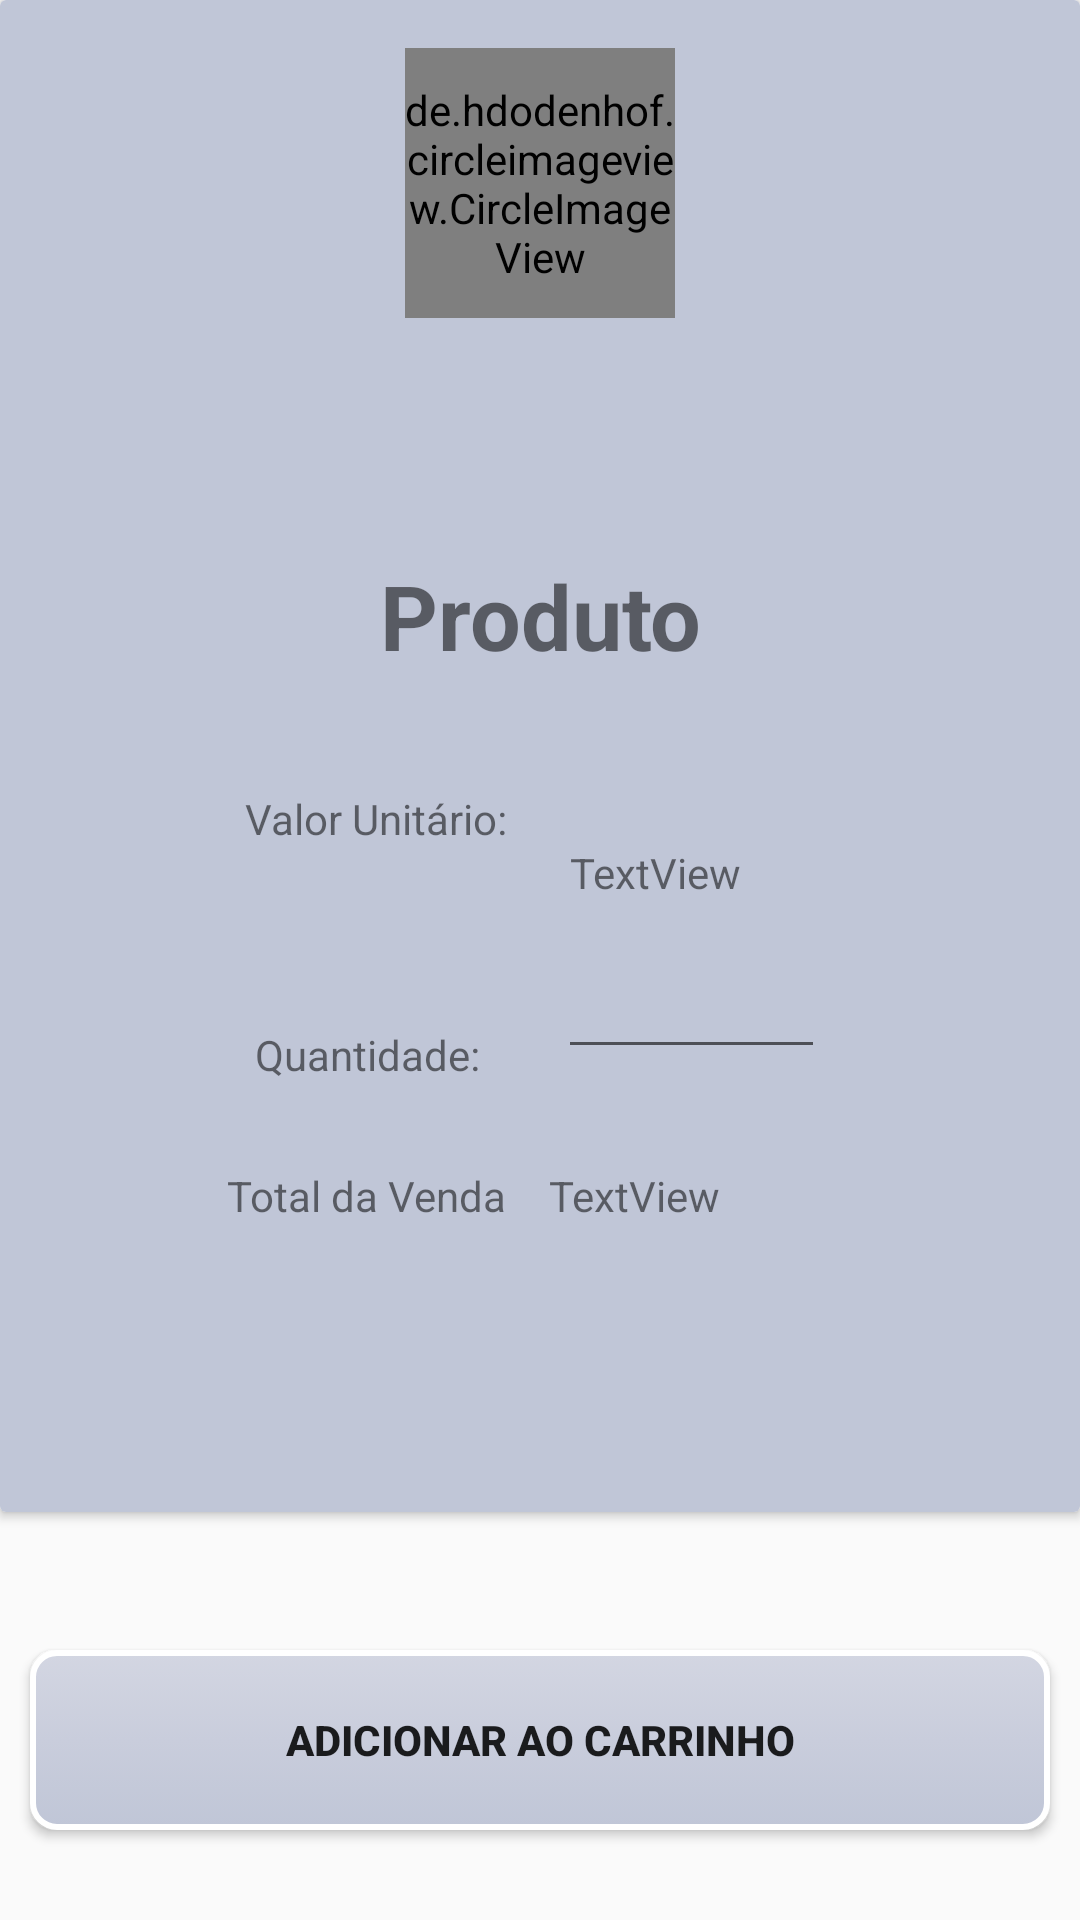

The Android layout XML behind this screen, and the referenced resources:
<!-- AndroidManifest.xml: application theme AppTheme -->
<!-- res/layout/fragment_produto_detalhe.xml -->
<?xml version="1.0" encoding="utf-8"?>

<android.support.constraint.ConstraintLayout xmlns:android="http://schemas.android.com/apk/res/android"
    xmlns:app="http://schemas.android.com/apk/res-auto"
    xmlns:tools="http://schemas.android.com/tools"
    android:id="@+id/relativeLayout2"
    android:layout_width="match_parent"
    android:layout_height="match_parent"
    >

    


    <android.support.v7.widget.CardView
        android:id="@+id/cardView"
        android:layout_width="0dp"
        android:layout_height="0dp"
        android:layout_marginStart="0dp"
        android:layout_marginTop="0dp"
        android:layout_marginEnd="0dp"
        android:layout_marginBottom="46dp"
        android:background="@drawable/layout_shadow_color"
        app:layout_constraintBottom_toTopOf="@+id/btnAdicionarCarrinho"
        app:layout_constraintEnd_toEndOf="parent"
        app:layout_constraintStart_toStartOf="parent"
        app:layout_constraintTop_toTopOf="parent">

        <android.support.constraint.ConstraintLayout
            android:id="@+id/relativeLayout3"
            android:layout_width="match_parent"
            android:layout_height="match_parent"
            android:background="#c0c6d7"
            >

            <de.hdodenhof.circleimageview.CircleImageView
                android:id="@+id/imageViewProduto"
                android:layout_width="90dp"
                android:layout_height="90dp"
                android:layout_marginTop="16dp"
                android:src="@drawable/user_no_pic"
                app:layout_constraintEnd_toEndOf="parent"
                app:layout_constraintHorizontal_bias="0.5"
                app:layout_constraintStart_toStartOf="parent"
                app:layout_constraintTop_toTopOf="parent"
                tools:layout_conversion_absoluteHeight="98dp"
                tools:layout_conversion_absoluteWidth="98dp" />

            <TextView
                android:id="@+id/txtNomeProduto"
                android:layout_width="wrap_content"
                android:layout_height="wrap_content"
                android:layout_marginBottom="38dp"
                android:text="Produto"
                android:textSize="30dp"
                android:textStyle="bold"
                app:layout_constraintBottom_toTopOf="@+id/textView10"
                app:layout_constraintEnd_toEndOf="parent"
                app:layout_constraintHorizontal_bias="0.501"
                app:layout_constraintStart_toStartOf="parent" />

            <TextView
                android:id="@+id/textView10"
                android:layout_width="wrap_content"
                android:layout_height="wrap_content"
                android:text="@string/produtoValorUnitario"
                app:layout_constraintBottom_toBottomOf="parent"
                app:layout_constraintEnd_toEndOf="parent"
                app:layout_constraintHorizontal_bias="0.3"
                app:layout_constraintStart_toStartOf="parent"
                app:layout_constraintTop_toTopOf="parent"
                app:layout_constraintVertical_bias="0.543" />

            <TextView
                android:id="@+id/txtValorUnitario"
                android:layout_width="wrap_content"
                android:layout_height="wrap_content"
                android:layout_marginStart="4dp"
                android:layout_marginBottom="13dp"
                android:text="TextView"
                app:layout_constraintBottom_toTopOf="@+id/editQtde"
                app:layout_constraintStart_toStartOf="@+id/editQtde" />

            <TextView
                android:id="@+id/textView20"
                android:layout_width="wrap_content"
                android:layout_height="wrap_content"
                android:layout_marginBottom="28dp"
                android:text="@string/cadastroPedidoQuantidade"
                app:layout_constraintBottom_toTopOf="@+id/textView21"
                app:layout_constraintEnd_toEndOf="parent"
                app:layout_constraintHorizontal_bias="0.298"
                app:layout_constraintStart_toStartOf="parent" />

            <EditText
                android:id="@+id/editQtde"
                android:layout_width="89dp"
                android:layout_height="43dp"
                android:layout_marginTop="34dp"
                android:layout_marginBottom="36dp"
                android:ems="10"
                android:inputType="number"
                app:layout_constraintBottom_toBottomOf="@+id/txtValorVenda"
                app:layout_constraintEnd_toEndOf="parent"
                app:layout_constraintHorizontal_bias="0.686"
                app:layout_constraintStart_toStartOf="parent"
                app:layout_constraintTop_toTopOf="@+id/textView10" />

            <TextView
                android:id="@+id/textView21"
                android:layout_width="wrap_content"
                android:layout_height="wrap_content"
                android:layout_marginEnd="17dp"
                android:text="@string/cadastroProdutoValorTotal"
                app:layout_constraintBaseline_toBaselineOf="@+id/txtValorVenda"
                app:layout_constraintEnd_toStartOf="@+id/editQtde" />

            <TextView
                android:id="@+id/txtValorVenda"
                android:layout_width="wrap_content"
                android:layout_height="wrap_content"
                android:layout_marginStart="14dp"
                android:layout_marginBottom="96dp"
                android:text="TextView"
                app:layout_constraintBottom_toBottomOf="parent"
                app:layout_constraintStart_toEndOf="@+id/textView21" />


        </android.support.constraint.ConstraintLayout>


    </android.support.v7.widget.CardView>

    <Button
        android:id="@+id/btnAdicionarCarrinho"
        android:layout_width="340dp"
        android:layout_height="60dp"
        android:layout_marginBottom="30dp"
        android:background="@drawable/btn_customizado"
        android:text="Adicionar ao Carrinho"
        android:textStyle="bold"
        app:layout_constraintBottom_toBottomOf="parent"
        app:layout_constraintEnd_toEndOf="parent"
        app:layout_constraintHorizontal_bias="0.5"
        app:layout_constraintStart_toStartOf="parent"
        app:layout_constraintTop_toBottomOf="@+id/cardView" />
</android.support.constraint.ConstraintLayout>
<!-- resources referenced by this layout -->
<resources>
  <!-- drawable btn_customizado (drawable) -->
  <?xml version="1.0" encoding="utf-8"?>
  
  <selector xmlns:android="http://schemas.android.com/apk/res/android">
  <item
      android:state_enabled="false"
      android:drawable="@drawable/btn_disabled"/>
  <item
      android:state_pressed="true"
      android:state_enabled="true"
      android:drawable="@drawable/btn_pressed"/>
  <item
      android:state_enabled="true"
      android:drawable="@drawable/btn_enabled"/>
  
  </selector>
  <!-- drawable layout_shadow_color (drawable) -->
  <?xml version="1.0" encoding="utf-8"?>
  
  <layer-list xmlns:android="http://schemas.android.com/apk/res/android">
      <item>
          <shape android:shape="rectangle">
              <solid android:color="#CABBBBBB"/>
              <corners android:radius="5dp" />
          </shape>
      </item>
  
      <item
          android:left="0dp"
          android:right="0dp"
          android:top="0dp"
          android:bottom="2dp">
          <shape android:shape="rectangle">
              <solid android:color="@android:color/white"/>
              <corners android:radius="5dp" />
          </shape>
      </item>
  </layer-list>
  <string name="cadastroPedidoQuantidade">Quantidade:</string>
  <string name="cadastroProdutoValorTotal">Total da Venda</string>
  <string name="produtoValorUnitario">Valor Unitário:</string>
  <style name="AppTheme" parent="Theme.AppCompat.Light.NoActionBar">
          
          <item name="colorPrimary">#4169E1</item>
          <item name="colorPrimaryDark">@color/colorPrimaryDark</item>
          <item name="colorAccent">@color/colorAccent</item>
          <item name="windowActionModeOverlay">true</item>
          <item name="actionModeBackground">@color/colorTheme</item>
      </style>
  <!-- drawable btn_disabled (drawable) -->
  <?xml version="1.0" encoding="utf-8"?>
  
  <shape xmlns:android="http://schemas.android.com/apk/res/android" android:shape="rectangle">
      <gradient
          android:startColor="#d6d9e5"
          android:centerColor="#e3e5ec"
          android:endColor="#d3d5de"
          android:angle="90" />
  
      <padding
          android:left="7dp"
          android:top="7dp"
          android:right="7dp"
          android:bottom="7dp" />
  
      <stroke
          android:width="2dip"
          android:color="#FFFFFF"/>
  
      <corners android:radius="8dp"/>
  
  
  
  </shape>
  <!-- drawable btn_pressed (drawable) -->
  <?xml version="1.0" encoding="utf-8"?>
  
  <shape xmlns:android="http://schemas.android.com/apk/res/android" android:shape="rectangle">
      <gradient
          android:startColor="#d3d6e2"
          android:centerColor="#d3d6e2"
          android:endColor="#bdc3d7"
          android:angle="90" />
  
      <padding
          android:left="7dp"
          android:top="7dp"
          android:right="7dp"
          android:bottom="7dp" />
  
      <stroke
          android:width="2dip"
          android:color="#FFFFFF"/>
  
      <corners android:radius="8dp"/>
  
  
  
  </shape>
  <!-- drawable btn_enabled (drawable) -->
  <?xml version="1.0" encoding="utf-8"?>
  
  <shape xmlns:android="http://schemas.android.com/apk/res/android" android:shape="rectangle">
      <gradient
          android:startColor="#c0c6d7"
          android:centerColor="#c9cddc"
          android:endColor="#d3d6e2"
          android:angle="90" />
  
      <padding
          android:left="7dp"
          android:top="7dp"
          android:right="7dp"
          android:bottom="7dp" />
  
      <stroke
          android:width="2dip"
          android:color="#FFFFFF"/>
  
      <corners android:radius="8dp"/>
  
  
  
  </shape>
  <color name="colorPrimaryDark">#00574B</color>
  <color name="colorAccent">#D81B60</color>
  <color name="colorTheme">#4169E1</color>
</resources>
